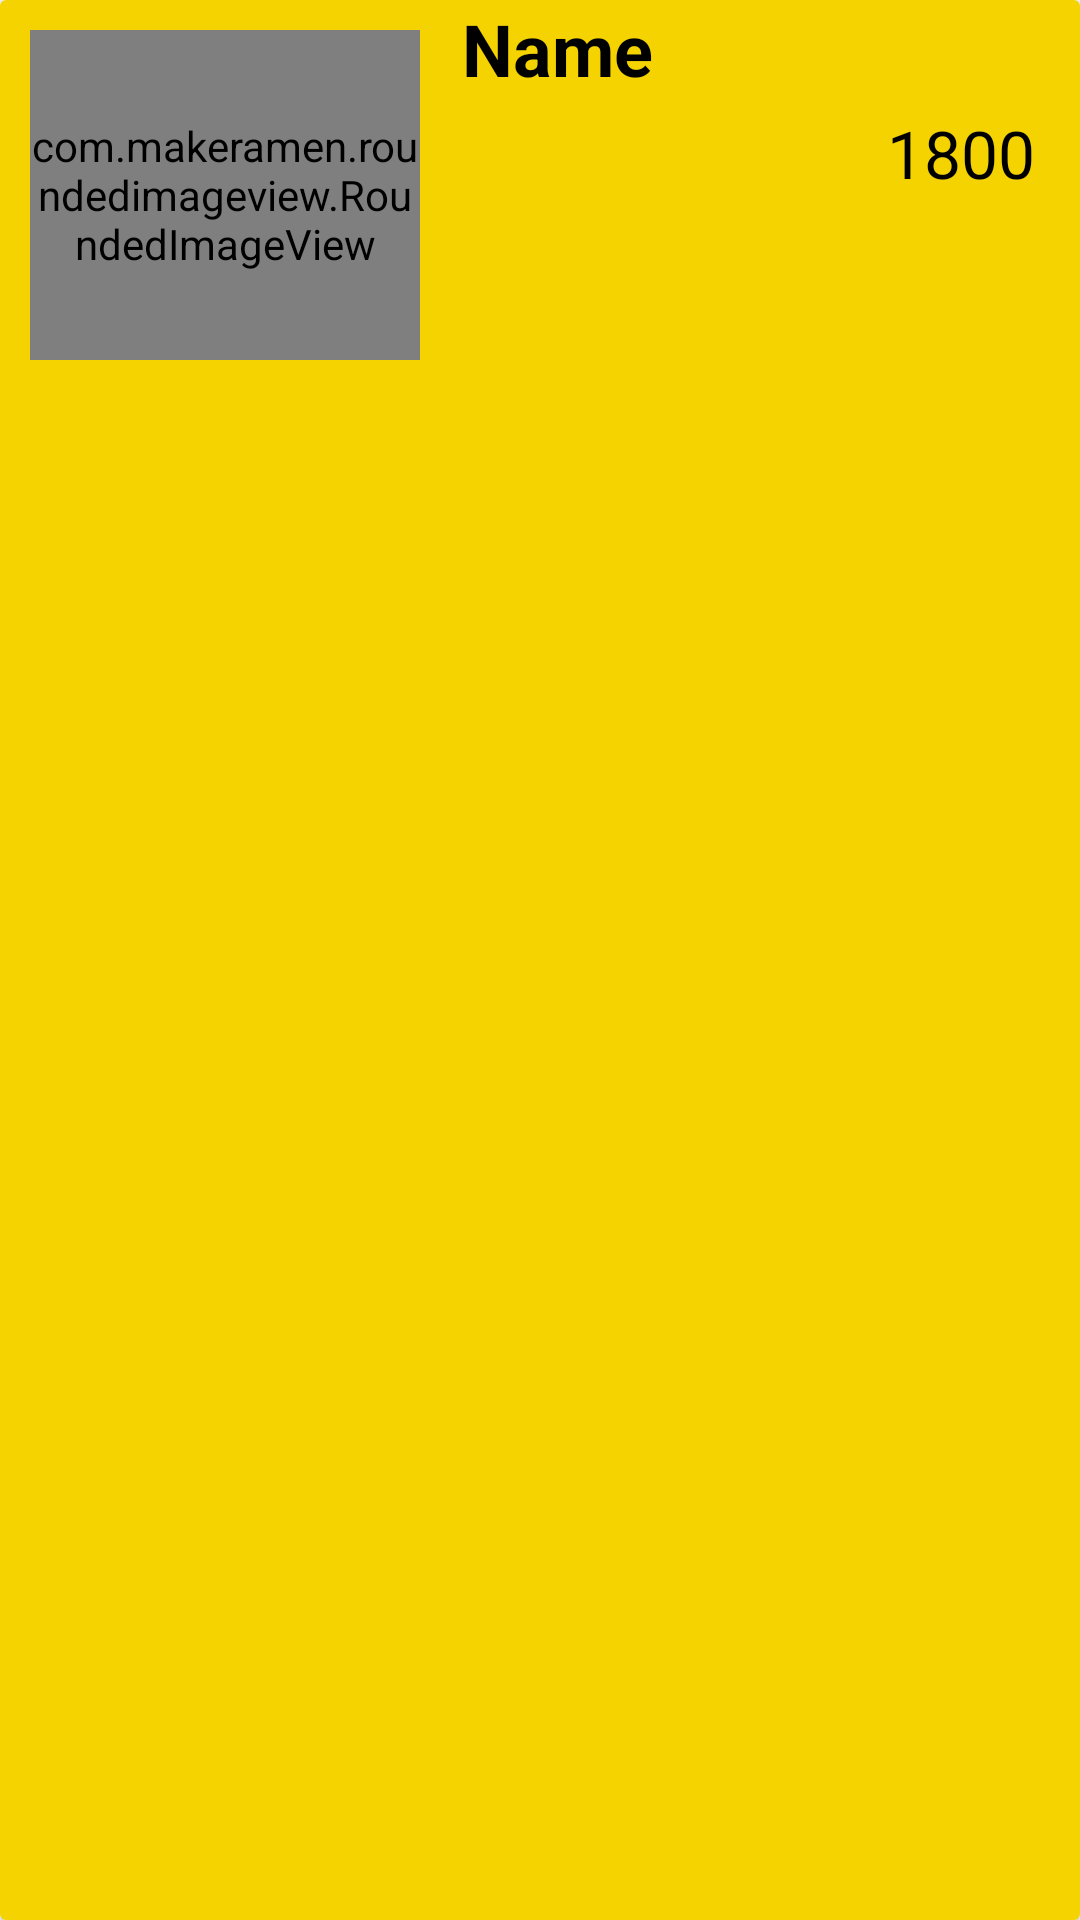

The Android layout XML behind this screen, and the referenced resources:
<!-- AndroidManifest.xml: application theme Theme.ColomboPizzarian -->
<!-- res/layout/mycart_item.xml -->
<?xml version="1.0" encoding="utf-8"?>
<androidx.cardview.widget.CardView xmlns:android="http://schemas.android.com/apk/res/android"
    xmlns:tools="http://schemas.android.com/tools"
    android:layout_width="match_parent"
    android:layout_height="150dp"
    android:background="@color/white"
    xmlns:app="http://schemas.android.com/apk/res-auto"
    android:layout_marginTop="5dp">

    <LinearLayout
        android:layout_width="match_parent"
        android:layout_height="match_parent"
        android:background="@color/colorPrimary"
        android:orientation="horizontal">
        <com.makeramen.roundedimageview.RoundedImageView
            android:id="@+id/detailed_img"
            android:layout_width="130dp"
            android:layout_height="110dp"
            android:layout_margin="10dp"
            android:src="@drawable/chilichiken"
            app:riv_corner_radius="24dp"/>

        <LinearLayout
            android:layout_width="match_parent"
            android:layout_height="match_parent"
            android:orientation="vertical"
            android:layout_marginLeft="4dp">

            <TextView
                android:id="@+id/detailed_name"
                android:layout_width="wrap_content"
                android:layout_height="wrap_content"
                android:maxLines="1"
                android:singleLine="true"
                android:text="Name"
                android:textColor="@color/black"
                android:textSize="24sp"
                android:textStyle="bold" />

            <androidx.constraintlayout.widget.ConstraintLayout
                android:layout_width="match_parent"
                android:layout_height="wrap_content"
                android:layout_marginTop="4dp">


                <TextView
                    android:id="@+id/detailed_rating"
                    android:layout_width="97dp"
                    android:layout_height="19dp"
                    android:layout_marginTop="1dp"
                    android:layout_marginEnd="95dp"
                    android:text="5.0"
                    android:textStyle="bold"
                    app:layout_constraintBottom_toBottomOf="parent"
                    app:layout_constraintEnd_toStartOf="@+id/textView17"
                    app:layout_constraintTop_toTopOf="parent"
                    app:layout_constraintVertical_bias="0.0" />

                <TextView
                    android:id="@+id/textView17"
                    android:layout_width="wrap_content"
                    android:layout_height="wrap_content"
                    android:layout_marginEnd="15dp"
                    android:layout_marginRight="10dp"
                    android:text="1800"
                    android:textColor="@color/black"
                    android:textSize="22sp"
                    app:layout_constraintEnd_toEndOf="parent"
                    app:layout_constraintTop_toTopOf="parent" />


            </androidx.constraintlayout.widget.ConstraintLayout>


        </LinearLayout>


    </LinearLayout>


</androidx.cardview.widget.CardView>
<!-- resources referenced by this layout -->
<resources>
  <color name="black">#FF000000</color>
  <color name="colorPrimary">#f4d300</color>
  <color name="white">#FFFFFFFF</color>
  <style name="Theme.ColomboPizzarian" parent="Theme.MaterialComponents.DayNight.NoActionBar">
          
          <item name="colorPrimary">@color/purple_500</item>
          <item name="colorPrimaryVariant">@color/purple_700</item>
          <item name="colorOnPrimary">@color/white</item>
          
          <item name="colorSecondary">@color/teal_200</item>
          <item name="colorSecondaryVariant">@color/teal_700</item>
          <item name="colorOnSecondary">@color/black</item>
          
          <item name="android:statusBarColor" tools:targetApi="l">?attr/colorPrimaryVariant</item>
          
      </style>
  <color name="purple_500">#FF6200EE</color>
  <color name="purple_700">#FF3700B3</color>
  <color name="teal_200">#FF03DAC5</color>
  <color name="teal_700">#FF018786</color>
</resources>
